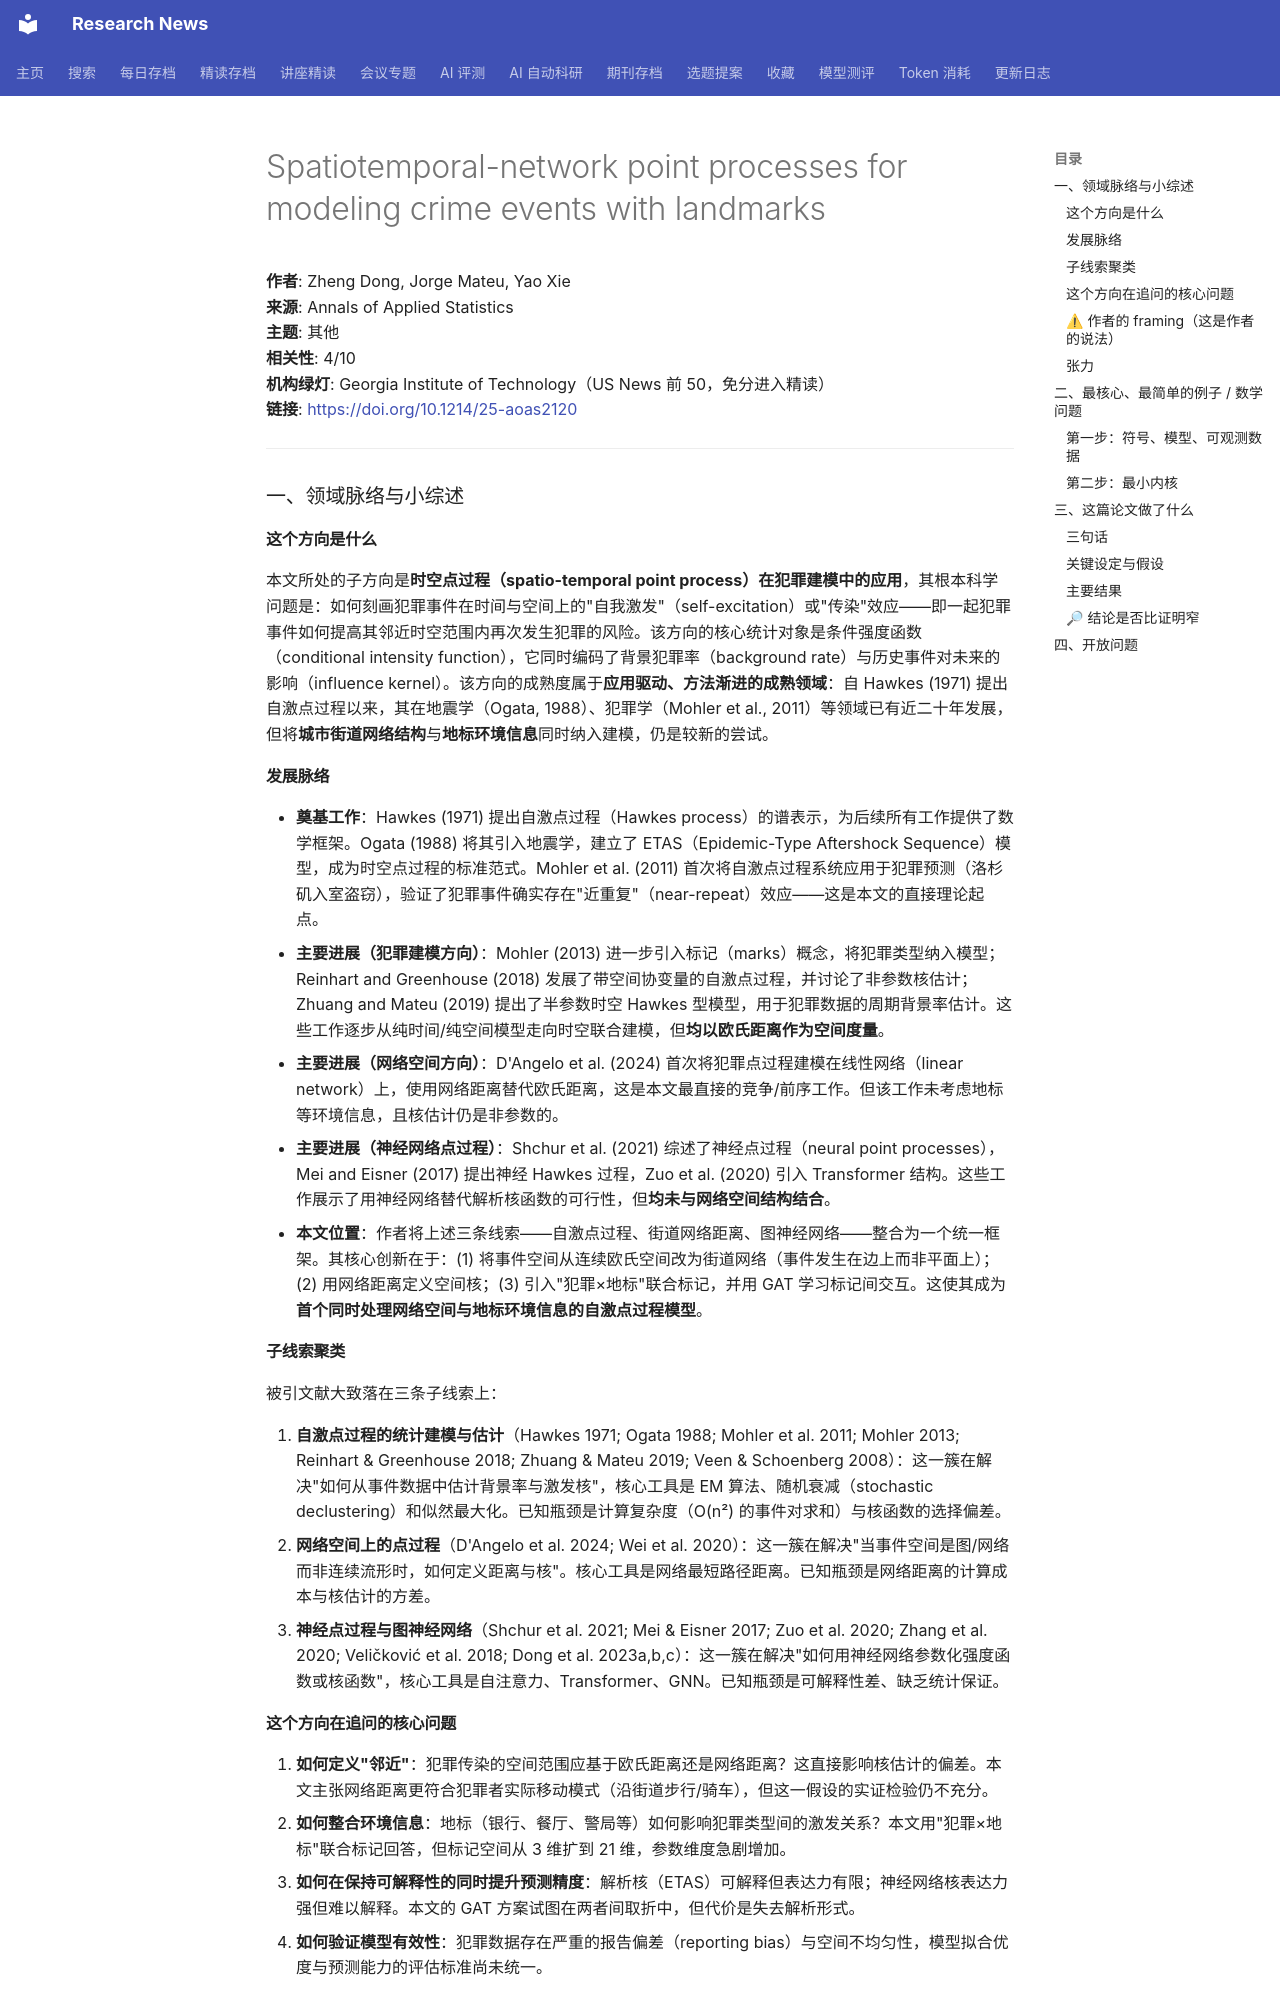

repository: cxy0714/research-news · page: deep_reads/2026-10-10-10.1214_25-aoas2120/index.html · generator: mkdocs

# Spatiotemporal-network point processes for modeling crime events with landmarks

**作者**: Zheng Dong, Jorge Mateu, Yao Xie  
**来源**: Annals of Applied Statistics  
**主题**: 其他  
**相关性**: 4/10  
**机构绿灯**: Georgia Institute of Technology（US News 前 50，免分进入精读）  
**链接**: <https://doi.org/10.1214/25-aoas2120>

---

### 一、领域脉络与小综述

#### 这个方向是什么

本文所处的子方向是**时空点过程（spatio-temporal point process）在犯罪建模中的应用**，其根本科学问题是：如何刻画犯罪事件在时间与空间上的"自我激发"（self-excitation）或"传染"效应——即一起犯罪事件如何提高其邻近时空范围内再次发生犯罪的风险。该方向的核心统计对象是条件强度函数（conditional intensity function），它同时编码了背景犯罪率（background rate）与历史事件对未来的影响（influence kernel）。该方向的成熟度属于**应用驱动、方法渐进的成熟领域**：自 Hawkes (1971) 提出自激点过程以来，其在地震学（Ogata, 1988）、犯罪学（Mohler et al., 2011）等领域已有近二十年发展，但将**城市街道网络结构**与**地标环境信息**同时纳入建模，仍是较新的尝试。

#### 发展脉络

- **奠基工作**：Hawkes (1971) 提出自激点过程（Hawkes process）的谱表示，为后续所有工作提供了数学框架。Ogata (1988) 将其引入地震学，建立了 ETAS（Epidemic-Type Aftershock Sequence）模型，成为时空点过程的标准范式。Mohler et al. (2011) 首次将自激点过程系统应用于犯罪预测（洛杉矶入室盗窃），验证了犯罪事件确实存在"近重复"（near-repeat）效应——这是本文的直接理论起点。
- **主要进展（犯罪建模方向）**：Mohler (2013) 进一步引入标记（marks）概念，将犯罪类型纳入模型；Reinhart and Greenhouse (2018) 发展了带空间协变量的自激点过程，并讨论了非参数核估计；Zhuang and Mateu (2019) 提出了半参数时空 Hawkes 型模型，用于犯罪数据的周期背景率估计。这些工作逐步从纯时间/纯空间模型走向时空联合建模，但**均以欧氏距离作为空间度量**。
- **主要进展（网络空间方向）**：D'Angelo et al. (2024) 首次将犯罪点过程建模在线性网络（linear network）上，使用网络距离替代欧氏距离，这是本文最直接的竞争/前序工作。但该工作未考虑地标等环境信息，且核估计仍是非参数的。
- **主要进展（神经网络点过程）**：Shchur et al. (2021) 综述了神经点过程（neural point processes），Mei and Eisner (2017) 提出神经 Hawkes 过程，Zuo et al. (2020) 引入 Transformer 结构。这些工作展示了用神经网络替代解析核函数的可行性，但**均未与网络空间结构结合**。
- **本文位置**：作者将上述三条线索——自激点过程、街道网络距离、图神经网络——整合为一个统一框架。其核心创新在于：(1) 将事件空间从连续欧氏空间改为街道网络（事件发生在边上而非平面上）；(2) 用网络距离定义空间核；(3) 引入"犯罪×地标"联合标记，并用 GAT 学习标记间交互。这使其成为**首个同时处理网络空间与地标环境信息的自激点过程模型**。

#### 子线索聚类

被引文献大致落在三条子线索上：

1. **自激点过程的统计建模与估计**（Hawkes 1971; Ogata 1988; Mohler et al. 2011; Mohler 2013; Reinhart & Greenhouse 2018; Zhuang & Mateu 2019; Veen & Schoenberg 2008）：这一簇在解决"如何从事件数据中估计背景率与激发核"，核心工具是 EM 算法、随机衰减（stochastic declustering）和似然最大化。已知瓶颈是计算复杂度（O(n²) 的事件对求和）与核函数的选择偏差。
2. **网络空间上的点过程**（D'Angelo et al. 2024; Wei et al. 2020）：这一簇在解决"当事件空间是图/网络而非连续流形时，如何定义距离与核"。核心工具是网络最短路径距离。已知瓶颈是网络距离的计算成本与核估计的方差。
3. **神经点过程与图神经网络**（Shchur et al. 2021; Mei & Eisner 2017; Zuo et al. 2020; Zhang et al. 2020; Veličković et al. 2018; Dong et al. 2023a,b,c）：这一簇在解决"如何用神经网络参数化强度函数或核函数"，核心工具是自注意力、Transformer、GNN。已知瓶颈是可解释性差、缺乏统计保证。

#### 这个方向在追问的核心问题

1. **如何定义"邻近"**：犯罪传染的空间范围应基于欧氏距离还是网络距离？这直接影响核估计的偏差。本文主张网络距离更符合犯罪者实际移动模式（沿街道步行/骑车），但这一假设的实证检验仍不充分。
2. **如何整合环境信息**：地标（银行、餐厅、警局等）如何影响犯罪类型间的激发关系？本文用"犯罪×地标"联合标记回答，但标记空间从 3 维扩到 21 维，参数维度急剧增加。
3. **如何在保持可解释性的同时提升预测精度**：解析核（ETAS）可解释但表达力有限；神经网络核表达力强但难以解释。本文的 GAT 方案试图在两者间取折中，但代价是失去解析形式。
4. **如何验证模型有效性**：犯罪数据存在严重的报告偏差（reporting bias）与空间不均匀性，模型拟合优度与预测能力的评估标准尚未统一。
